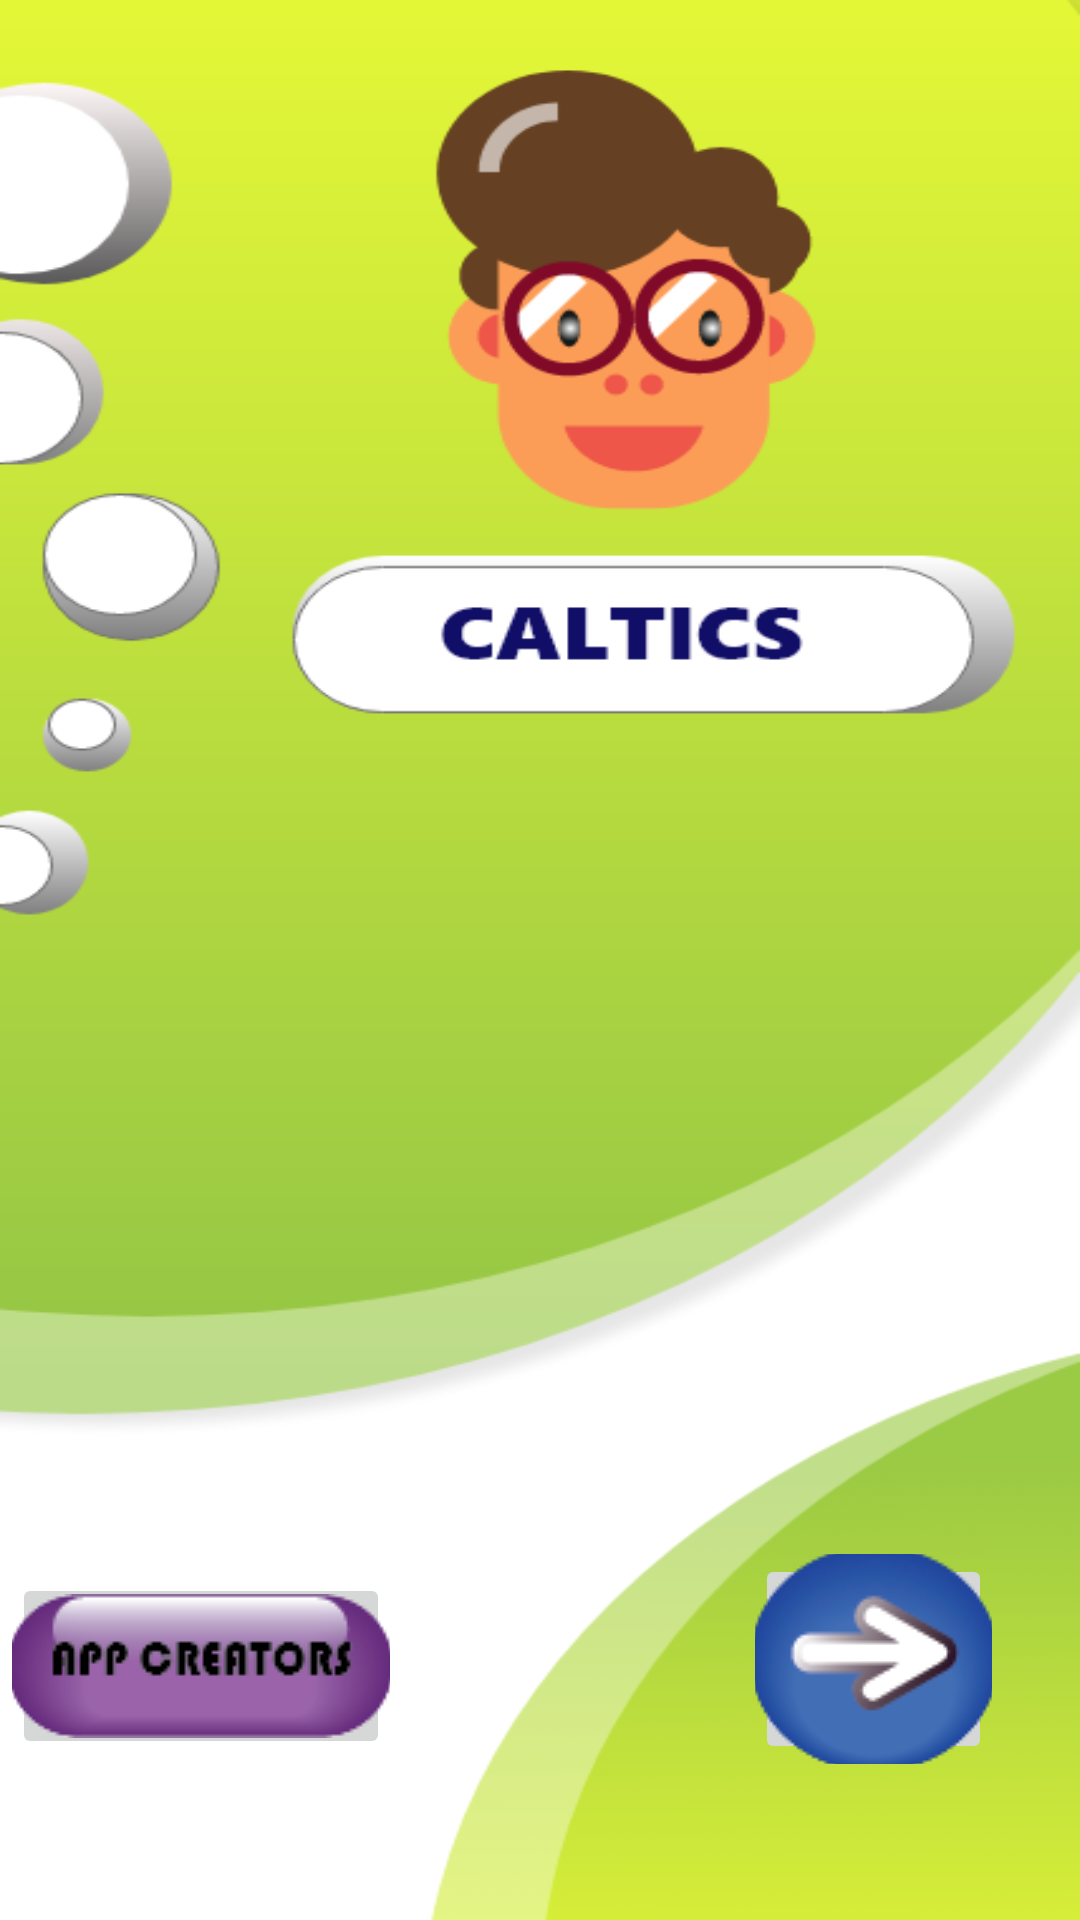

The Android layout XML behind this screen, and the referenced resources:
<!-- AndroidManifest.xml: application theme Theme.CalticCalculator -->
<!-- res/layout/activity_main.xml -->
<?xml version="1.0" encoding="utf-8"?>
<androidx.constraintlayout.widget.ConstraintLayout xmlns:android="http://schemas.android.com/apk/res/android"
    xmlns:app="http://schemas.android.com/apk/res-auto"
    xmlns:tools="http://schemas.android.com/tools"
    android:layout_width="match_parent"
    android:layout_height="match_parent"
    tools:context=".MainActivity"
    android:background="@drawable/front_use">

    <ImageButton
        android:id="@+id/Contibutor"
        android:layout_width="126dp"
        android:layout_height="62dp"
        android:layout_marginStart="4dp"
        app:layout_constraintBottom_toBottomOf="parent"
        app:layout_constraintStart_toStartOf="parent"
        app:layout_constraintTop_toTopOf="parent"
        app:layout_constraintVertical_bias="0.907"
        app:srcCompat="@drawable/contributor" />

    <ImageButton
        android:id="@+id/second_page"
        android:layout_width="79dp"
        android:layout_height="70dp"
        android:layout_marginEnd="16dp"
        android:layout_marginBottom="52dp"
        app:layout_constraintBottom_toBottomOf="parent"
        app:layout_constraintEnd_toEndOf="parent"
        app:layout_constraintHorizontal_bias="0.9"
        app:layout_constraintStart_toEndOf="@+id/Contibutor"
        app:srcCompat="@drawable/start" />
</androidx.constraintlayout.widget.ConstraintLayout>
<!-- resources referenced by this layout -->
<resources>
  <!-- drawable contributor: png bitmap (drawable, 4384 bytes) -->
  <!-- drawable front_use: png bitmap (drawable, 54783 bytes) -->
  <!-- drawable start: png bitmap (drawable, 5750 bytes) -->
  <style name="Theme.CalticCalculator" parent="Theme.MaterialComponents.DayNight.NoActionBar">
          
          <item name="colorPrimary">@color/purple_500</item>
          <item name="colorPrimaryVariant">@color/purple_700</item>
          <item name="colorOnPrimary">@color/white</item>
          
          <item name="colorSecondary">@color/teal_200</item>
          <item name="colorSecondaryVariant">@color/teal_700</item>
          <item name="colorOnSecondary">@color/black</item>
          
          <item name="android:statusBarColor">?attr/colorPrimaryVariant</item>
          
      </style>
  <!-- not gathered from this repository: default colours our renderer supplied (Android Studio template values) -->
  <color name="purple_500">#FF6200EE</color>
  <color name="purple_700">#FF3700B3</color>
  <color name="teal_200">#FF03DAC5</color>
  <color name="teal_700">#FF018786</color>
  <color name="black">#FF000000</color>
  <color name="white">#FFFFFFFF</color>
</resources>
